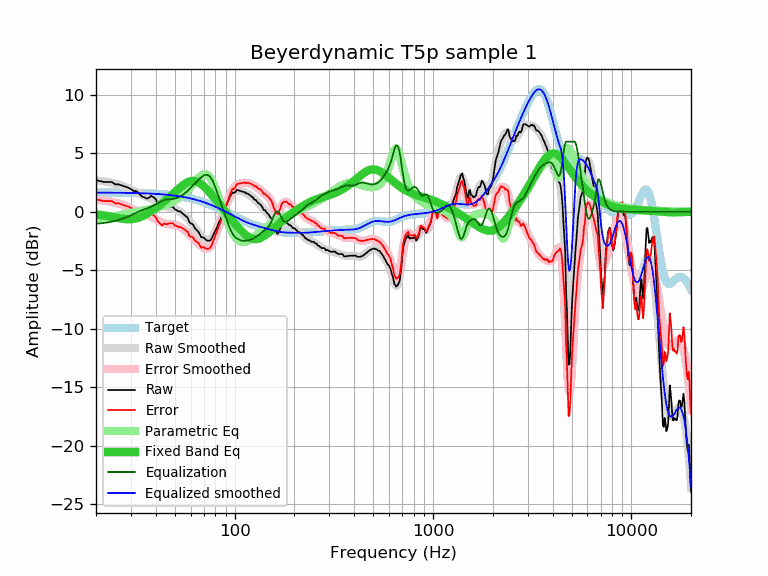

Data behind this chart, as committed beside it:
frequency, raw, error, smoothed, error_smoothed, equalization, parametric_eq, equalized_raw, equalized_smoothed, target
20, 2.69, 1.05, 2.67, 1.03, -1.03, -0.23, 1.66, 1.64, 1.64
21, 2.62, 0.99, 2.63, 1.00, -1.00, -0.27, 1.63, 1.64, 1.64
22, 2.54, 0.91, 2.59, 0.96, -0.96, -0.32, 1.59, 1.64, 1.64
23, 2.54, 0.91, 2.54, 0.91, -0.91, -0.38, 1.64, 1.63, 1.63
24, 2.54, 0.91, 2.48, 0.85, -0.85, -0.44, 1.69, 1.63, 1.63
25, 2.34, 0.71, 2.41, 0.78, -0.78, -0.49, 1.56, 1.63, 1.63
26, 2.34, 0.72, 2.33, 0.71, -0.71, -0.55, 1.64, 1.62, 1.62
27, 2.24, 0.62, 2.24, 0.62, -0.62, -0.59, 1.62, 1.62, 1.62
28, 2.14, 0.53, 2.14, 0.52, -0.52, -0.62, 1.62, 1.62, 1.62
29, 2.06, 0.45, 2.03, 0.41, -0.41, -0.64, 1.65, 1.61, 1.61
30, 1.94, 0.34, 1.91, 0.30, -0.30, -0.63, 1.64, 1.61, 1.61
31, 1.77, 0.17, 1.79, 0.19, -0.19, -0.61, 1.59, 1.60, 1.60
32, 1.76, 0.17, 1.67, 0.07, -0.07, -0.56, 1.69, 1.60, 1.60
33, 1.55, -0.04, 1.56, -0.03, 0.03, -0.49, 1.58, 1.59, 1.59
34, 1.32, -0.26, 1.46, -0.12, 0.12, -0.40, 1.45, 1.58, 1.58
35, 1.24, -0.33, 1.37, -0.21, 0.21, -0.30, 1.45, 1.58, 1.58
36, 1.12, -0.44, 1.29, -0.28, 0.28, -0.19, 1.40, 1.57, 1.57
37, 1.20, -0.36, 1.20, -0.36, 0.36, -0.07, 1.56, 1.56, 1.56
38, 1.35, -0.20, 1.11, -0.44, 0.44, 0.06, 1.80, 1.55, 1.55
39, 1.24, -0.30, 1.00, -0.54, 0.54, 0.19, 1.78, 1.54, 1.54
40, 1.07, -0.46, 0.89, -0.64, 0.64, 0.32, 1.71, 1.53, 1.53
41, 0.69, -0.82, 0.78, -0.74, 0.74, 0.45, 1.43, 1.52, 1.52
42, 0.50, -1.00, 0.67, -0.84, 0.84, 0.59, 1.34, 1.51, 1.51
43, 0.31, -1.18, 0.57, -0.92, 0.92, 0.73, 1.23, 1.49, 1.49
44, 0.47, -1.01, 0.49, -0.98, 0.98, 0.86, 1.46, 1.48, 1.48
45, 0.39, -1.07, 0.44, -1.03, 1.03, 1.00, 1.42, 1.46, 1.46
46, 0.42, -1.03, 0.40, -1.05, 1.05, 1.14, 1.48, 1.45, 1.45
47, 0.43, -1.00, 0.36, -1.07, 1.07, 1.28, 1.50, 1.43, 1.43
48, 0.44, -0.97, 0.33, -1.08, 1.08, 1.42, 1.53, 1.42, 1.42
49, 0.39, -1.00, 0.30, -1.10, 1.10, 1.56, 1.49, 1.40, 1.40
50, 0.20, -1.18, 0.25, -1.13, 1.13, 1.69, 1.33, 1.38, 1.38
51, 0.14, -1.22, 0.19, -1.17, 1.17, 1.82, 1.32, 1.36, 1.36
52, 0.03, -1.31, 0.11, -1.23, 1.23, 1.95, 1.26, 1.34, 1.34
53, 0.03, -1.28, 0.02, -1.30, 1.30, 2.07, 1.33, 1.32, 1.32
54, -0.07, -1.36, -0.08, -1.38, 1.38, 2.18, 1.31, 1.29, 1.29
55, -0.18, -1.45, -0.20, -1.47, 1.47, 2.29, 1.29, 1.27, 1.27
56, -0.30, -1.54, -0.32, -1.57, 1.57, 2.38, 1.27, 1.25, 1.25
57, -0.41, -1.63, -0.46, -1.68, 1.68, 2.46, 1.27, 1.22, 1.22
58, -0.53, -1.72, -0.60, -1.80, 1.80, 2.53, 1.27, 1.19, 1.19
59, -0.87, -2.03, -0.75, -1.92, 1.92, 2.58, 1.05, 1.17, 1.17
60, -1.01, -2.15, -0.91, -2.05, 2.05, 2.61, 1.04, 1.14, 1.14
61, -1.03, -2.14, -1.07, -2.18, 2.18, 2.63, 1.15, 1.11, 1.11
62, -1.18, -2.26, -1.22, -2.30, 2.30, 2.63, 1.13, 1.08, 1.08
63, -1.40, -2.45, -1.38, -2.43, 2.43, 2.62, 1.03, 1.05, 1.05
64, -1.53, -2.55, -1.53, -2.55, 2.55, 2.59, 1.02, 1.02, 1.02
65, -1.64, -2.62, -1.68, -2.67, 2.67, 2.55, 1.03, 0.99, 0.99
66, -1.78, -2.73, -1.82, -2.78, 2.78, 2.49, 1.00, 0.95, 0.95
67, -2.00, -2.92, -1.96, -2.88, 2.88, 2.42, 0.88, 0.92, 0.92
68, -2.19, -3.07, -2.08, -2.97, 2.97, 2.35, 0.78, 0.88, 0.88
69, -2.18, -3.03, -2.20, -3.05, 3.05, 2.26, 0.87, 0.85, 0.85
70, -2.22, -3.03, -2.30, -3.11, 3.11, 2.16, 0.89, 0.81, 0.81
71, -2.34, -3.11, -2.38, -3.15, 3.15, 2.06, 0.82, 0.78, 0.78
72, -2.42, -3.16, -2.43, -3.17, 3.17, 1.96, 0.75, 0.74, 0.74
73, -2.48, -3.18, -2.45, -3.15, 3.15, 1.85, 0.68, 0.70, 0.70
74, -2.48, -3.14, -2.44, -3.10, 3.10, 1.74, 0.63, 0.66, 0.66
75, -2.48, -3.10, -2.39, -3.01, 3.01, 1.63, 0.54, 0.62, 0.62
76, -2.38, -2.96, -2.30, -2.89, 2.89, 1.51, 0.51, 0.59, 0.59
77, -2.22, -2.76, -2.18, -2.72, 2.72, 1.40, 0.50, 0.55, 0.55
78, -1.98, -2.48, -2.02, -2.52, 2.52, 1.28, 0.55, 0.51, 0.51
79, -1.81, -2.27, -1.84, -2.30, 2.30, 1.17, 0.50, 0.47, 0.47
... 553 more rows
